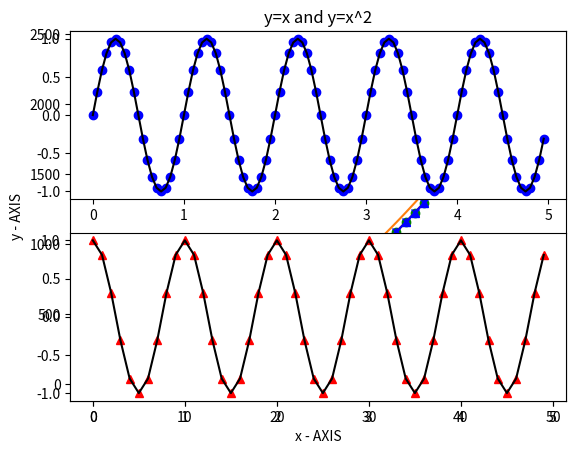

The script that saved this image:
import os
import sys
import numpy as np
import matplotlib.pyplot as plt

y = np.arange(1, 50)
plt.plot(y)		# By default x starts from 0
plt.show()

plt.plot(y*y)		# By default x starts from 0
plt.show()

x = np.arange(1, 50)
plt.plot(x, y*y)
plt.show()

plt.plot(x, y*y, 'r')
plt.show()

plt.plot(x, y*y, 'go')
plt.show()

plt.plot(x, y, 'r', x, y*y, 'b')
plt.show()

plt.plot(x, y, 'r', x, y*y, 'b^', linewidth=2)
plt.show()

plt.plot(x, y, 'r^', label='y=x')
plt.plot(x, y*y, 'bx', label='y=x^2')
plt.title('y=x and y=x^2')
plt.legend()
plt.xlabel('x - AXIS')
plt.ylabel('y - AXIS')
plt.show()

t1 = np.arange(0.0, 5.0, 0.05)
t2 = np.arange(0.0, 5.0, 0.1)

plt.figure(1)
plt.subplot(211)
plt.plot(t1, np.sin(2*np.pi*t1), 'bo', t1, np.sin(2*np.pi*t1), 'k')
#plt.show()

plt.subplot(212)
#plt.plot(t2, np.cos(2*np.pi*t2), 'r^', t2, np.cos(2*np.pi*t2), 'k')
plt.plot(t2, np.cos(2*np.pi*t2), 'r^', t2, np.cos(2*np.pi*t2), 'k')
plt.show()
plt.savefig('saved_plot.png')
